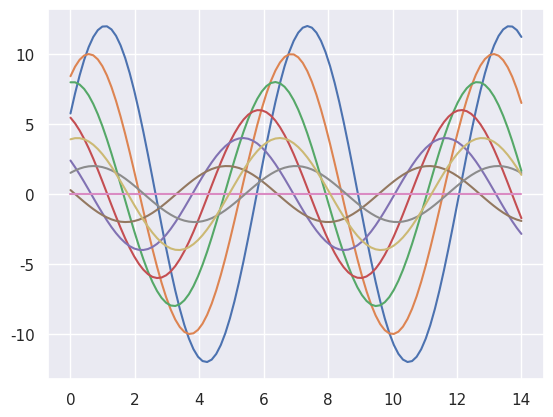

Write the Python code that produced this figure.
f=range(6)
print ("List Comprehension", end=" :")
q=[x+2 for x in f]
print(q)
print ("Generator exp", end=" :")
r=(x+2 for x in f)
print(r)
for i in r:
    print(i)


#Fibonacci Series
print("<------ Fibonacci Series  ------>")
def fib():
    f,s =0,1
    while True:
        yield f
        f,s =s, f+s

for x in fib():
    if (x>=50):
        break
    print(x, end=" ")

#Number Stream
print("\r")
print ("<----- Number Stream ----->")
a= range (2,100,4)
b =(x for x in a)
print(b)
for y in b:
    print(y)

#SineWave
print("\r")
print ("<----- SineWave ----->")

import numpy as np
from matplotlib import pyplot as pt
import seaborn as sb

def s(flip=2):
    x= np.linspace(0,14,100)
    for i in range (1,10):
        yield(pt.plot (x, np.sin(x+i * .5)* (7-i)*flip))
        # pt.plot (x, np.sin(x+i * .5)* (7-i)*flip)

sb.set()
ss=s()
# s()
pt.show()

for y in ss:
    print (y)
# print(next(s))
# print(next(s))
# print(next(s))
# print(next(s))
